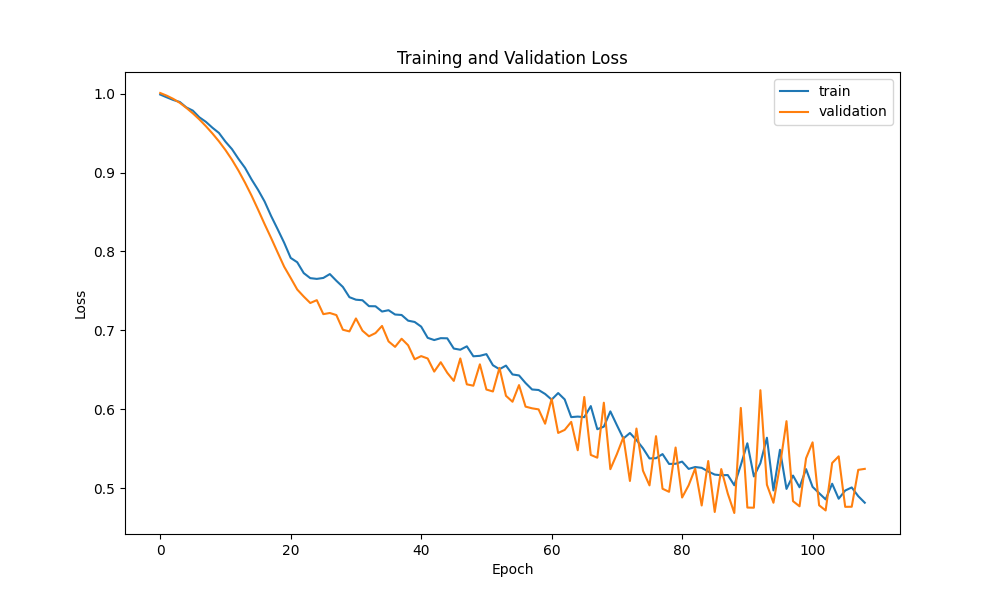

Data behind this chart, as committed beside it:
epoch, loss, mean_squared_error, val_loss, val_mean_squared_error
0, 0.9999, 0.9999, 1.004, 1.004
1, 0.9993, 0.9993, 1.004, 1.004
2, 0.999, 0.999, 1.003, 1.003
3, 0.9988, 0.9988, 1.003, 1.003
4, 0.9986, 0.9986, 1.003, 1.003
5, 0.9982, 0.9982, 1.002, 1.002
6, 0.9981, 0.9981, 1.002, 1.002
7, 0.9978, 0.9978, 1.002, 1.002
8, 0.9974, 0.9974, 1.001, 1.001
9, 0.9971, 0.9971, 1.001, 1.001
10, 0.9967, 0.9967, 1, 1
11, 0.9958, 0.9958, 0.9995, 0.9995
12, 0.9955, 0.9955, 0.9988, 0.9988
13, 0.9946, 0.9946, 0.9981, 0.9981
14, 0.9941, 0.9941, 0.9972, 0.9972
15, 0.9934, 0.9934, 0.9964, 0.9964
16, 0.9925, 0.9925, 0.9954, 0.9954
17, 0.992, 0.992, 0.9944, 0.9944
18, 0.991, 0.991, 0.9933, 0.9933
19, 0.9894, 0.9894, 0.992, 0.992
20, 0.9884, 0.9884, 0.9906, 0.9906
21, 0.9871, 0.9871, 0.989, 0.989
22, 0.9865, 0.9865, 0.9875, 0.9875
23, 0.9845, 0.9845, 0.9859, 0.9859
24, 0.9831, 0.9831, 0.9842, 0.9842
25, 0.9814, 0.9814, 0.9823, 0.9823
26, 0.9799, 0.9799, 0.9801, 0.9801
27, 0.9773, 0.9773, 0.9777, 0.9777
28, 0.9746, 0.9746, 0.975, 0.975
29, 0.9727, 0.9727, 0.9722, 0.9722
30, 0.9708, 0.9708, 0.9696, 0.9696
0, 0.9988, 0.9988, 1.001, 1.001
1, 0.9953, 0.9953, 0.9974, 0.9974
2, 0.9919, 0.9919, 0.9933, 0.9933
3, 0.9894, 0.9894, 0.9883, 0.9883
4, 0.9825, 0.9825, 0.9819, 0.9819
5, 0.9784, 0.9784, 0.975, 0.975
6, 0.97, 0.97, 0.9673, 0.9673
7, 0.9642, 0.9642, 0.9587, 0.9587
8, 0.9568, 0.9568, 0.9495, 0.9495
9, 0.9502, 0.9502, 0.9395, 0.9395
10, 0.9391, 0.9391, 0.9285, 0.9285
11, 0.9296, 0.9296, 0.9162, 0.9162
12, 0.9173, 0.9173, 0.9024, 0.9024
13, 0.906, 0.906, 0.8872, 0.8872
14, 0.8913, 0.8913, 0.8707, 0.8707
15, 0.8781, 0.8781, 0.853, 0.853
16, 0.8633, 0.8633, 0.8346, 0.8346
17, 0.8449, 0.8449, 0.817, 0.817
18, 0.8282, 0.8282, 0.7987, 0.7987
19, 0.811, 0.811, 0.7807, 0.7807
20, 0.7918, 0.7918, 0.7664, 0.7664
21, 0.7864, 0.7864, 0.7518, 0.7518
22, 0.7726, 0.7726, 0.7429, 0.7429
23, 0.7662, 0.7662, 0.7347, 0.7347
24, 0.7653, 0.7653, 0.7383, 0.7383
25, 0.7665, 0.7665, 0.7206, 0.7206
26, 0.7714, 0.7714, 0.7221, 0.7221
27, 0.7629, 0.7629, 0.7194, 0.7194
28, 0.7551, 0.7551, 0.7008, 0.7008
... 80 more rows
